Run: headless pygame with SDL's dummy video driver; simulated clock (each Clock.tick advances the game by its frame time, no real sleeping); random seed 0; keys injected as events and as key.get_pressed() state; no mouse input.
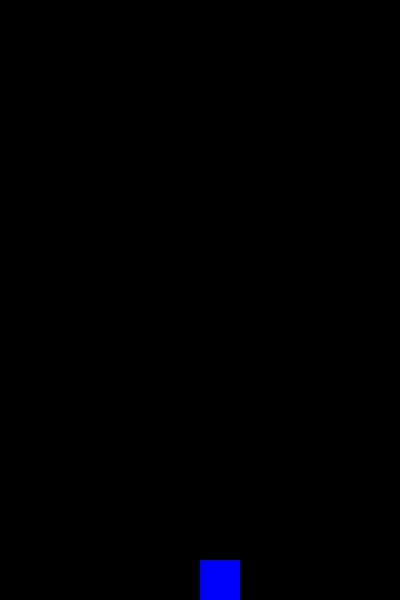
Frame 1 of 4 · flips 1–60 · no input
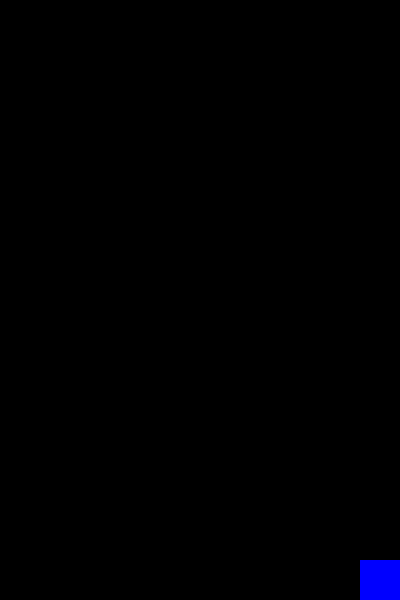
Frame 2 of 4 · flips 61–180 · tapped SPACE, RETURN · held RIGHT (→), D
Frame 3 of 4 · flips 181–300 · held DOWN (↓), S · screen unchanged from frame 2, image omitted
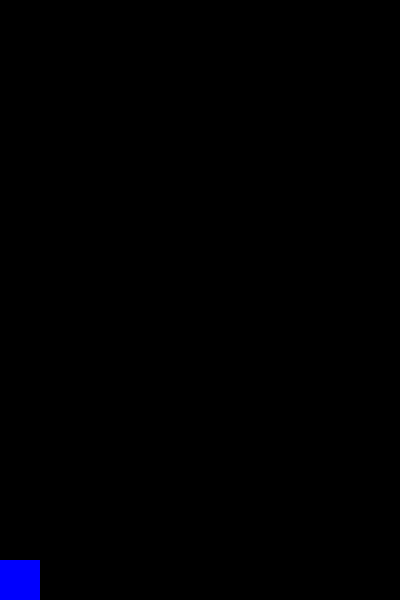
Frame 4 of 4 · flips 301–420 · held LEFT (←), A, UP (↑), W

The pygame program that drew these frames:

import pygame
import sys

# Oyun parametrləri
SCREEN_WIDTH = 400
SCREEN_HEIGHT = 600
BLOCK_SIZE = 40
WHITE = (255, 255, 255)
BLUE = (0, 0, 255)

def main():
    pygame.init()
    screen = pygame.display.set_mode((SCREEN_WIDTH, SCREEN_HEIGHT))
    clock = pygame.time.Clock()
    
    # Blokun başlanğıc mövqeyi
    block_x = SCREEN_WIDTH // 2
    block_y = SCREEN_HEIGHT - BLOCK_SIZE

    running = True
    while running:
        for event in pygame.event.get():
            if event.type == pygame.QUIT:
                running = False

        # İdarəetmə
        keys = pygame.key.get_pressed()
        if keys[pygame.K_LEFT] and block_x > 0:
            block_x -= 5
        if keys[pygame.K_RIGHT] and block_x < SCREEN_WIDTH - BLOCK_SIZE:
            block_x += 5

        # Ekranı yenilə
        screen.fill((0, 0, 0)) # Qara fon
        pygame.draw.rect(screen, BLUE, (block_x, block_y, BLOCK_SIZE, BLOCK_SIZE))
        
        pygame.display.flip()
        clock.tick(60)

    pygame.quit()
    sys.exit()

if __name__ == "__main__":
    main()
